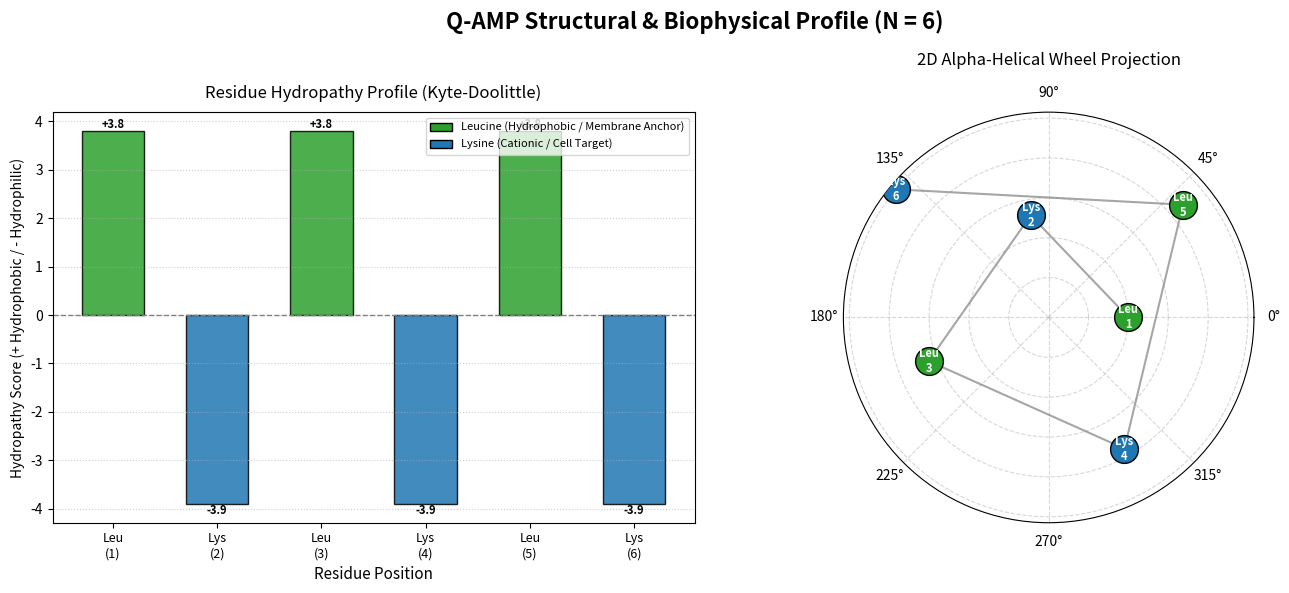

Generate this figure with matplotlib:
import matplotlib.pyplot as plt
import numpy as np


def parse_sequence(sequence_str: str):
    if isinstance(sequence_str, (list, tuple)):
        return list(sequence_str)
    return sequence_str.split("-")


def plot_results(sequence: str, filename: str = "qaoa_amp_results.png"):
    residues = parse_sequence(sequence)
    n_res = len(residues)

    hydropathy_map = {"Leu": 3.8, "Lys": -3.9}
    charge_map = {"Leu": 0, "Lys": 1}

    hydropathy = [hydropathy_map.get(res, 0.0) for res in residues]
    charges = [charge_map.get(res, 0) for res in residues]
    positions = np.arange(1, n_res + 1)

    fig = plt.figure(figsize=(14, 6))
    fig.suptitle(f"Q-AMP Structural & Biophysical Profile (N = {n_res})", fontsize=16, fontweight='bold', y=0.98)

    ax1 = fig.add_subplot(1, 2, 1)
    colors = ['#2ca02c' if h > 0 else '#1f77b4' for h in hydropathy]
    
    bars = ax1.bar(positions, hydropathy, color=colors, alpha=0.85, edgecolor='black', width=0.6)
    ax1.axhline(0, color='gray', linestyle='--', linewidth=1)
    
    ax1.set_title("Residue Hydropathy Profile (Kyte-Doolittle)", fontsize=12, pad=10)
    ax1.set_xlabel("Residue Position", fontsize=11)
    ax1.set_ylabel("Hydropathy Score (+ Hydrophobic / - Hydrophilic)", fontsize=10)
    ax1.set_xticks(positions)
    ax1.set_xticklabels([f"{r}\n({i})" for i, r in enumerate(residues, 1)], fontsize=9)
    ax1.grid(axis='y', linestyle=':', alpha=0.6)

    for bar in bars:
        yval = bar.get_height()
        va = 'bottom' if yval >= 0 else 'top'
        ax1.text(bar.get_x() + bar.get_width()/2.0, yval, f"{yval:+.1f}", ha='center', va=va, fontsize=8, fontweight='bold')

    from matplotlib.patches import Patch
    legend_elements = [
        Patch(facecolor='#2ca02c', edgecolor='black', label='Leucine (Hydrophobic / Membrane Anchor)'),
        Patch(facecolor='#1f77b4', edgecolor='black', label='Lysine (Cationic / Cell Target)')
    ]
    ax1.legend(handles=legend_elements, loc='upper right', fontsize=8)

    ax2 = fig.add_subplot(1, 2, 2, projection='polar')
    
    angles = np.radians(np.array([(i * 100) % 360 for i in range(n_res)]))
    radii = np.linspace(0.4, 1.0, n_res)

    for i, (angle, r, res) in enumerate(zip(angles, radii, residues)):
        color = '#2ca02c' if res == 'Leu' else '#1f77b4'
        ax2.scatter(angle, r, color=color, s=400, edgecolors='black', zorder=3)
        ax2.text(angle, r, f"{res}\n{i+1}", ha='center', va='center', color='white', fontweight='bold', fontsize=8, zorder=4)

    for i in range(n_res - 1):
        ax2.plot([angles[i], angles[i+1]], [radii[i], radii[i+1]], color='gray', linestyle='-', linewidth=1.5, alpha=0.7, zorder=2)

    ax2.set_title("2D Alpha-Helical Wheel Projection", fontsize=12, pad=15)
    ax2.set_yticklabels([])
    ax2.set_xticks(np.radians(np.arange(0, 360, 45)))
    ax2.grid(True, linestyle='--', alpha=0.5)

    plt.tight_layout()
    plt.savefig(filename, dpi=300, bbox_inches='tight')
    plt.close()


if __name__ == "__main__":
    print("--- Running standalone verification for visualization.py ---")
    test_seq = "Leu-Lys-Leu-Lys-Leu-Lys"
    plot_results(test_seq, "test_qaoa_amp_results.png")
    print("Successfully generated 'test_qaoa_amp_results.png'.")
